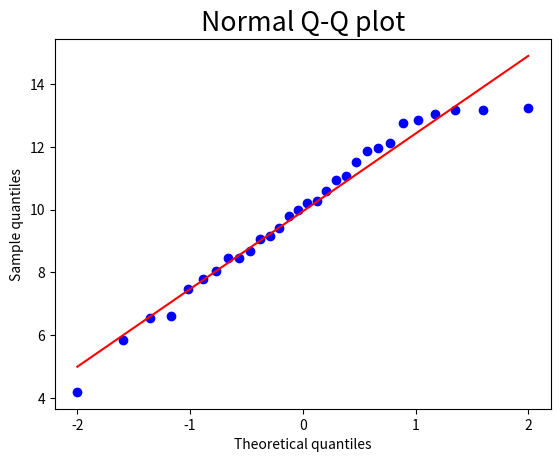

Reproduce this figure in Python.
import numpy as np
import matplotlib.pyplot as plt
import scipy.stats as stats
 
# pip install statsmodels
# import statsmodels.api as sm
 
# Generate some random normally distributed data
np.random.seed(30)
data = np.random.normal(loc=10, scale=2, size=30)
 
# Create a normal quantile plot
stats.probplot(data, dist="norm", plot=plt)
# fig = sm.qqplot(data, line='s')
 
# Customize the plot
font = {'family' : 'Times New Roman',
        'weight' : 'bold',
        'size'   : 16}

plt.rc('font', **font)
plt.title('Normal Q-Q plot')
plt.xlabel('Theoretical quantiles')
plt.ylabel('Sample quantiles')
plt.show()